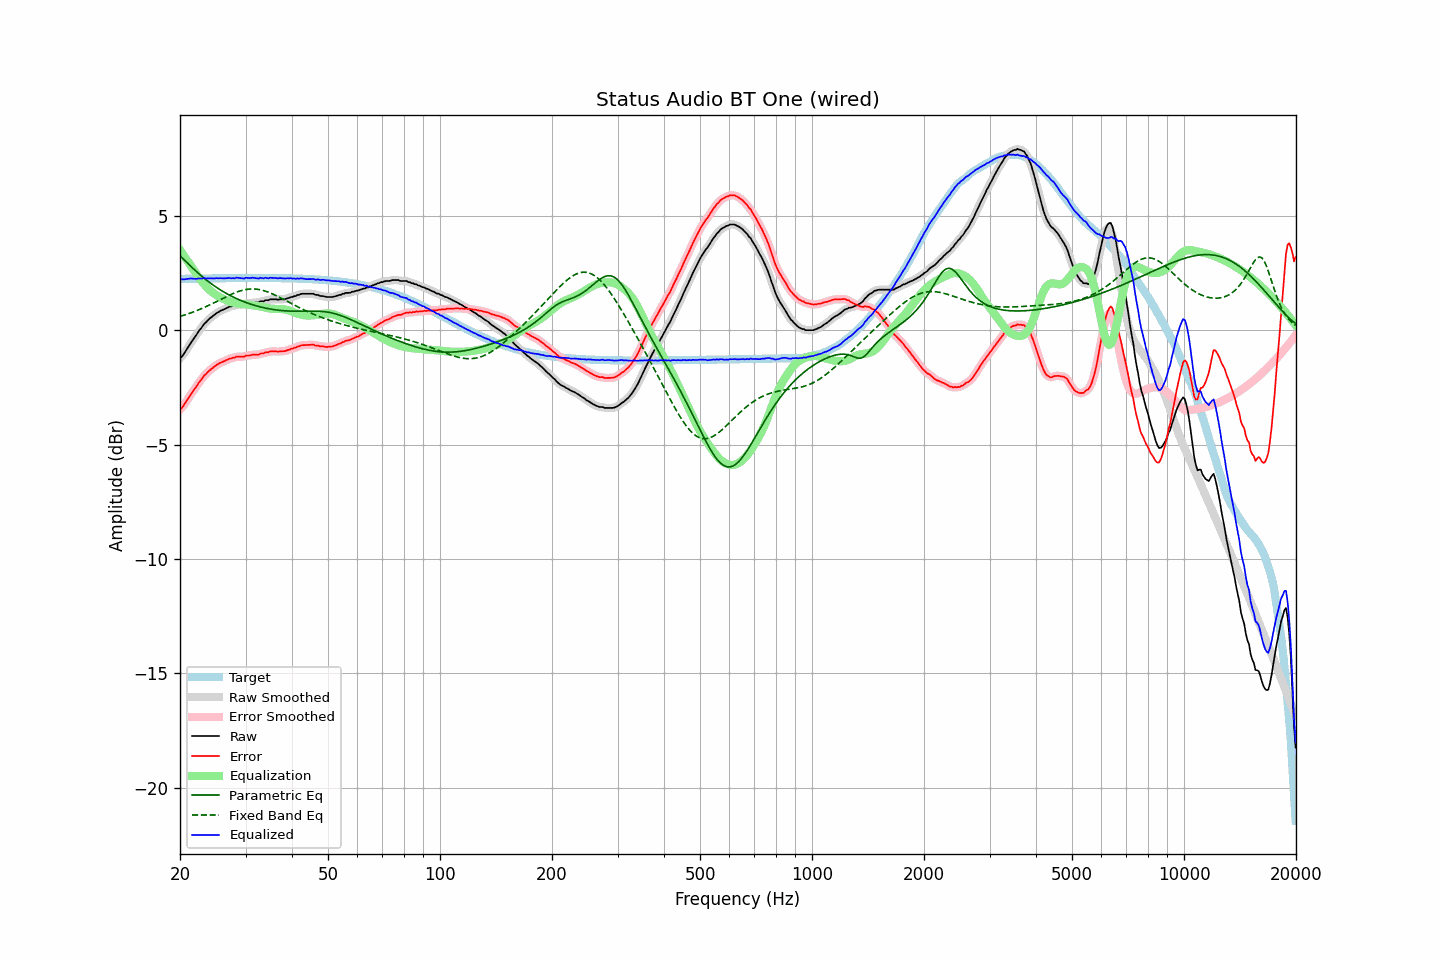

Source data for this figure (header and first rows):
frequency, raw, error, smoothed, error_smoothed, equalization, parametric_eq, fixed_band_eq, equalized_raw, equalized_smoothed, target
20.00, -1.22, -3.46, -1.23, -3.47, 3.50, 3.25, 0.60, 2.28, 2.27, 2.24
20.20, -1.17, -3.41, -1.16, -3.40, 3.40, 3.18, 0.62, 2.23, 2.24, 2.24
20.40, -1.08, -3.32, -1.07, -3.32, 3.30, 3.11, 0.64, 2.22, 2.23, 2.25
20.61, -0.97, -3.22, -0.97, -3.22, 3.20, 3.04, 0.67, 2.23, 2.22, 2.25
20.81, -0.86, -3.11, -0.86, -3.11, 3.10, 2.98, 0.69, 2.24, 2.23, 2.25
21.02, -0.75, -3.00, -0.75, -3.00, 3.00, 2.91, 0.71, 2.25, 2.25, 2.25
21.23, -0.64, -2.89, -0.64, -2.89, 2.89, 2.84, 0.74, 2.25, 2.25, 2.25
21.44, -0.53, -2.78, -0.53, -2.78, 2.79, 2.77, 0.76, 2.26, 2.26, 2.25
21.66, -0.43, -2.68, -0.43, -2.68, 2.68, 2.71, 0.79, 2.25, 2.25, 2.25
21.87, -0.33, -2.58, -0.33, -2.58, 2.58, 2.64, 0.81, 2.25, 2.25, 2.25
22.09, -0.23, -2.48, -0.22, -2.48, 2.47, 2.58, 0.84, 2.24, 2.25, 2.25
22.31, -0.12, -2.37, -0.12, -2.38, 2.37, 2.51, 0.87, 2.25, 2.25, 2.26
22.54, -0.01, -2.27, -0.02, -2.28, 2.28, 2.45, 0.90, 2.26, 2.25, 2.26
22.76, 0.07, -2.19, 0.08, -2.18, 2.18, 2.39, 0.93, 2.25, 2.26, 2.26
22.99, 0.17, -2.09, 0.17, -2.09, 2.09, 2.33, 0.96, 2.26, 2.26, 2.26
23.22, 0.27, -1.99, 0.26, -2.00, 2.01, 2.27, 0.99, 2.28, 2.26, 2.26
23.45, 0.33, -1.93, 0.34, -1.92, 1.93, 2.22, 1.02, 2.26, 2.27, 2.26
23.69, 0.41, -1.85, 0.41, -1.85, 1.85, 2.16, 1.06, 2.26, 2.27, 2.26
23.92, 0.48, -1.78, 0.48, -1.79, 1.79, 2.11, 1.09, 2.27, 2.26, 2.26
24.16, 0.54, -1.72, 0.54, -1.72, 1.72, 2.05, 1.12, 2.26, 2.26, 2.26
24.40, 0.59, -1.67, 0.59, -1.67, 1.67, 2.00, 1.16, 2.26, 2.26, 2.26
24.65, 0.65, -1.62, 0.65, -1.62, 1.61, 1.95, 1.19, 2.26, 2.26, 2.27
24.89, 0.70, -1.57, 0.70, -1.56, 1.56, 1.90, 1.23, 2.26, 2.27, 2.27
25.14, 0.76, -1.51, 0.75, -1.51, 1.52, 1.86, 1.26, 2.28, 2.27, 2.27
25.39, 0.79, -1.48, 0.80, -1.47, 1.48, 1.81, 1.30, 2.27, 2.27, 2.27
25.65, 0.84, -1.43, 0.84, -1.43, 1.44, 1.77, 1.33, 2.27, 2.27, 2.27
25.91, 0.87, -1.40, 0.87, -1.40, 1.40, 1.72, 1.37, 2.27, 2.27, 2.27
26.16, 0.90, -1.37, 0.90, -1.37, 1.36, 1.68, 1.40, 2.26, 2.27, 2.27
26.43, 0.93, -1.34, 0.93, -1.34, 1.33, 1.64, 1.44, 2.26, 2.27, 2.27
26.69, 0.97, -1.30, 0.97, -1.30, 1.30, 1.60, 1.47, 2.27, 2.27, 2.27
26.96, 1.00, -1.27, 1.00, -1.27, 1.28, 1.56, 1.51, 2.28, 2.27, 2.27
27.23, 1.03, -1.24, 1.03, -1.25, 1.25, 1.52, 1.54, 2.28, 2.28, 2.27
27.50, 1.04, -1.23, 1.04, -1.23, 1.23, 1.49, 1.57, 2.27, 2.27, 2.27
27.77, 1.07, -1.20, 1.06, -1.21, 1.21, 1.45, 1.60, 2.28, 2.27, 2.27
28.05, 1.07, -1.21, 1.09, -1.19, 1.19, 1.42, 1.63, 2.26, 2.28, 2.28
28.33, 1.12, -1.16, 1.11, -1.17, 1.18, 1.38, 1.66, 2.30, 2.29, 2.28
28.62, 1.12, -1.16, 1.12, -1.16, 1.17, 1.35, 1.68, 2.29, 2.29, 2.28
28.90, 1.12, -1.16, 1.12, -1.15, 1.16, 1.32, 1.71, 2.28, 2.28, 2.28
29.19, 1.12, -1.16, 1.12, -1.16, 1.15, 1.29, 1.73, 2.27, 2.27, 2.28
29.48, 1.12, -1.16, 1.12, -1.16, 1.14, 1.26, 1.75, 2.26, 2.26, 2.28
29.78, 1.12, -1.16, 1.14, -1.14, 1.13, 1.24, 1.76, 2.25, 2.27, 2.28
30.08, 1.17, -1.11, 1.15, -1.13, 1.12, 1.21, 1.78, 2.29, 2.28, 2.28
30.38, 1.17, -1.11, 1.17, -1.11, 1.12, 1.19, 1.79, 2.29, 2.28, 2.28
30.68, 1.17, -1.11, 1.18, -1.10, 1.11, 1.16, 1.80, 2.28, 2.29, 2.28
30.99, 1.18, -1.10, 1.19, -1.09, 1.10, 1.14, 1.80, 2.28, 2.28, 2.28
31.30, 1.21, -1.07, 1.20, -1.08, 1.09, 1.11, 1.80, 2.30, 2.29, 2.28
31.61, 1.21, -1.07, 1.21, -1.07, 1.08, 1.09, 1.80, 2.29, 2.29, 2.28
31.93, 1.21, -1.07, 1.21, -1.07, 1.07, 1.07, 1.80, 2.28, 2.28, 2.28
32.24, 1.21, -1.07, 1.21, -1.07, 1.06, 1.05, 1.79, 2.27, 2.27, 2.28
32.57, 1.21, -1.07, 1.23, -1.05, 1.05, 1.03, 1.78, 2.26, 2.27, 2.28
32.89, 1.26, -1.02, 1.24, -1.04, 1.03, 1.02, 1.76, 2.29, 2.27, 2.28
33.22, 1.26, -1.02, 1.26, -1.02, 1.02, 1.00, 1.75, 2.28, 2.28, 2.28
33.55, 1.26, -1.02, 1.28, -1.00, 1.00, 0.98, 1.73, 2.26, 2.28, 2.28
33.89, 1.31, -0.97, 1.29, -0.99, 0.99, 0.97, 1.71, 2.30, 2.28, 2.28
34.23, 1.31, -0.97, 1.31, -0.97, 0.97, 0.95, 1.69, 2.28, 2.28, 2.28
34.57, 1.31, -0.97, 1.33, -0.95, 0.96, 0.94, 1.66, 2.27, 2.28, 2.28
34.92, 1.35, -0.93, 1.34, -0.94, 0.94, 0.93, 1.63, 2.29, 2.28, 2.28
35.27, 1.35, -0.93, 1.35, -0.93, 0.94, 0.91, 1.60, 2.29, 2.28, 2.28
35.62, 1.35, -0.93, 1.36, -0.92, 0.93, 0.90, 1.57, 2.28, 2.29, 2.28
35.97, 1.35, -0.93, 1.35, -0.93, 0.93, 0.89, 1.54, 2.28, 2.28, 2.28
... 635 more rows
